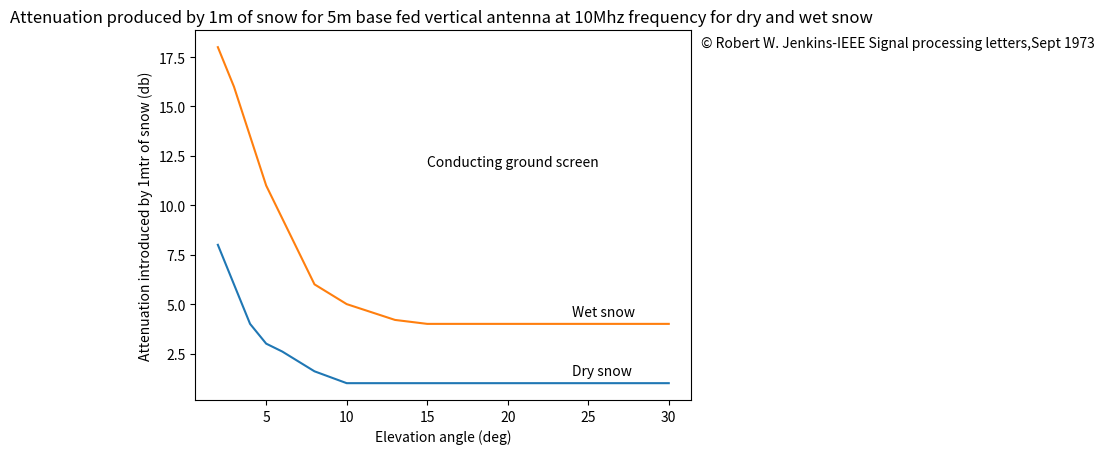

This chart was generated by the following Python code:
import matplotlib
import matplotlib.pyplot as plt
import numpy as np
from scipy.interpolate import *

plt.title("Attenuation produced by 1m of snow for 5m base fed vertical antenna at 10Mhz frequency for dry and wet snow ")
plt.xlabel('Elevation angle (deg)')
plt.ylabel('Attenuation introduced by 1mtr of snow (db)')

x1 = np.array([2,4,5,5.5,6,8,10,11,15,30])
y1 = np.array([8,4,3,2.8,2.6,1.6,1,1,1,1])
plt.plot(x1, y1, label='Dry snow')

x2 = np.array([2,3,4,5,8,10,13,15,20,25,30])
y2 = np.array([18,16,13.5,11,6,5,4.2,4,4,4,4]) 
plt.plot(x2, y2, label='Wet snow')


plt.text(24, 1.4, 'Dry snow')
plt.text(24, 4.4, 'Wet snow')
plt.text(15, 12, 'Conducting ground screen')
plt.text(32, 18, '© Robert W. Jenkins-IEEE Signal processing letters,Sept 1973')

plt.show()
